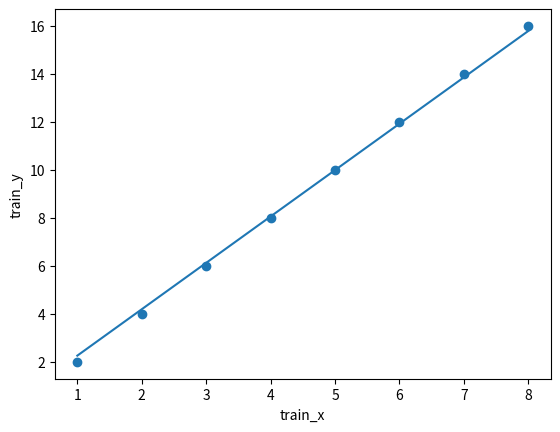

This chart was generated by the following Python code:
import numpy as np
import matplotlib.pyplot as plt

class LinearRegression():
    def __init__(self, learning_rate, epochs):
        self.learning_rate = learning_rate
        self.epochs = epochs

    def train(self, X, y):
        # equation is y = mx+c
        self.m, self.c = 0, 0
        n = len(X)
        for i in range(self.epochs):
            y_pred = X*self.m + self.c
            mse = 1/n * np.sum((y_pred - y) ** 2)
            print("mse = ", mse)
            # find partial derivatives of each coefficient
            dm = 2/n * np.sum((y_pred - y) * X)
            dc = 2/n * np.sum((y_pred - y))
            # update m and c in direction of negative of derivative
            self.m -= self.learning_rate * dm
            self.c -= self.learning_rate * dc
            print("m = ", self.m, "c = ", self.c)

    def predict(self, x):
        y = self.m*x + self.c
        return y

train_X = np.array([1, 2, 3, 4, 5, 6, 7, 8])
train_y = np.array([2, 4, 6, 8, 10, 12, 14, 16])

model = LinearRegression(learning_rate=.001, epochs=100)
model.train(train_X, train_y)
print("prediction = ", model.predict(4))

# plotting the model
plt.scatter(train_X, train_y)
plt.plot(train_X, model.m * train_X + model.c)
plt.xlabel('train_x')
plt.ylabel('train_y')
plt.show()